Run: headless pygame with SDL's dummy video driver; simulated clock (each Clock.tick advances the game by its frame time, no real sleeping); random seed 0; keys injected as events and as key.get_pressed() state; mouse plan: one left click at the window centre at the start of phase 2, then a move to the lower-right quarter at the start of phase 3.
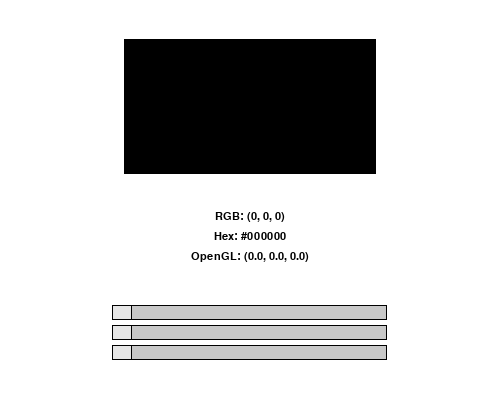
Frame 1 of 4 · flips 1–60 · no input
Frame 2 of 4 · flips 61–180 · clicked the window centre · tapped SPACE, RETURN · held RIGHT (→), D · screen unchanged from frame 1, image omitted
Frame 3 of 4 · flips 181–300 · moved the mouse to the lower-right quarter · held DOWN (↓), S · screen unchanged from frame 2, image omitted
Frame 4 of 4 · flips 301–420 · held LEFT (←), A, UP (↑), W · screen unchanged from frame 3, image omitted

The pygame program that drew these frames:

import pygame
from pygame.locals import *
import sys, os
##if sys.platform == 'win32' or sys.platform == 'win64':
##    os.environ['SDL_VIDEO_CENTERED'] = '1'
pygame.init()

try:
    from pygame import scrap
    scrap.init()
except:
    pass

Screen = (500,400)

icon = pygame.Surface((1,1)); icon.set_alpha(0); pygame.display.set_icon(icon)
pygame.display.set_caption("Color Chooser - v.2.0.0 - Ian Mallett - 2008")
Surface = pygame.display.set_mode(Screen,RESIZABLE)

Font = pygame.font.SysFont(None,16)

def RGBToOpenGLColor(rgb_tuple):
    red = rgb_tuple[0]/255.0
    green = rgb_tuple[1]/255.0
    blue = rgb_tuple[2]/255.0
    return "("+str(red)+", "+str(green)+", "+str(blue)+")"
def RGBToHTMLColor(rgb_tuple):
    hexcolor = '#%02x%02x%02x' % rgb_tuple
    return hexcolor
class Slider(object):
    def __init__(self, value=0):
        self.pos = [0,0]
        self.bar = pygame.Surface((275,15))
        self.bar.fill((200,200,200))
        self.slider = pygame.Surface((20,15))
        self.slider.fill((230,230,230))
        pygame.draw.rect(self.bar, (0,0,0), (0,0,275,15), 1)
        pygame.draw.rect(self.slider, (0,0,0), (0,0,20,15), 1)
        self.clicked = False
        self.value = value
    def update(self):
        if (mpos[0] > (self.pos[0]+self.value)) and (mpos[0] < (self.pos[0]+self.value)+20):
            if mpos[1] > self.pos[1] and mpos[1] < self.pos[1]+15:
                if mpress[0]:
                    self.clicked = True
        if not mpress[0]:
            self.clicked = False
        if self.clicked:
            self.value += mrel[0]
        if self.value < 0: self.value = 0
        if self.value > 255: self.value = 255
    def render(self, surface, height, space, number):
        x = (Screen[0]/2)-(275/2)
        y = (3*space)+height+55+((number-1)*20)
        self.pos = (x,y)
        surface.blit(self.bar,(x,y))
        surface.blit(self.slider,(x+self.value,y))
def GetInput():
    global Screen, Surface
    global mpress, mpos, mrel, key
    key = pygame.key.get_pressed()
    mpress = pygame.mouse.get_pressed()
    mpos = pygame.mouse.get_pos()
    mrel = pygame.mouse.get_rel()
    for event in pygame.event.get():
        if event.type == QUIT or key[K_ESCAPE]:
            pygame.quit(); sys.exit()
        if event.type == VIDEORESIZE:
            Screen = (event.w,event.h)
            Surface = pygame.display.set_mode(Screen,RESIZABLE)
def Draw():
    Surface.fill((255,255,255))

    CenterX = Screen[0]/2
    CenterY = Screen[1]/2

    r,g,b=s1.value,s2.value,s3.value
    
    Width   = Screen[0]/2
    Height  = Screen[1]/3

    Space = (Screen[1]-Height-55-55)/4.0

    pygame.draw.rect(Surface,(0,0,0),(CenterX-(Width/2)-1,Space,Width+2,Height+2),1)
    pygame.draw.rect(Surface,(r,g,b),(CenterX-(Width/2),Space+1,Width,Height),0)
    
    ren1 = Font.render("RGB: (%s, %s, %s)" % (r,g,b),True,(0,0,0))
    pos1 = ((Screen[0]/2)-(ren1.get_width()/2), Height+(2*Space))
    Surface.blit(ren1, pos1)
    ren2 = Font.render("Hex: %s" % RGBToHTMLColor((r,g,b)),True,(0,0,0))
    pos2 = ((Screen[0]/2)-(ren2.get_width()/2), Height+(2*Space)+20)
    Surface.blit(ren2, pos2)
    ren3 = Font.render("OpenGL: %s" % RGBToOpenGLColor((r,g,b)),True,(0,0,0))
    pos3 = ((Screen[0]/2)-(ren3.get_width()/2), Height+(2*Space)+40)
    Surface.blit(ren3, pos3)



    s1.render(Surface,Height,Space,1)
    s2.render(Surface,Height,Space,2)
    s3.render(Surface,Height,Space,3)

    pygame.display.flip()
def main():
    global s1,s2,s3,r,g,b
    r = g = b = 155
    s1 = Slider()
    s2 = Slider()
    s3 = Slider()
    while True:
        GetInput()
        s1.update()
        s2.update()
        s3.update()
        Draw()
if __name__ == '__main__': main()
